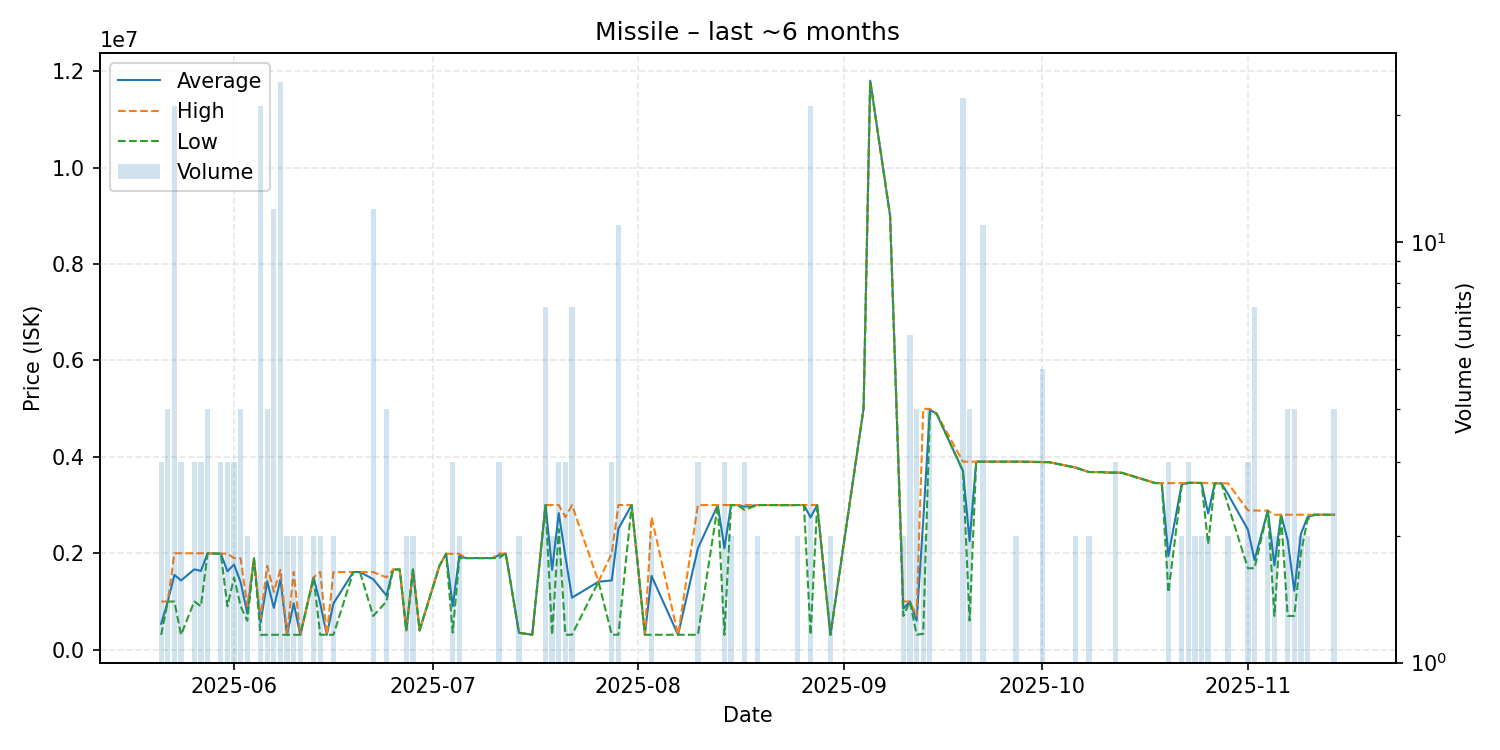

Source data for this figure (header and first rows):
date, average, highest, lowest, order_count, volume
2025-05-21, 537800, 998700, 307350, 3, 3
2025-05-22, 998625, 998700, 998600, 2, 4
2025-05-23, 1551843, 2000000, 999000, 9, 21
2025-05-24, 1435800, 2000000, 307400, 3, 3
2025-05-26, 1666333, 1999500, 1000000, 3, 3
2025-05-27, 1633333, 2000000, 900000, 2, 3
2025-05-28, 1998000, 1998000, 1998000, 4, 4
2025-05-30, 1991667, 1995000, 1990000, 3, 3
2025-05-31, 1626667, 1990000, 900000, 3, 3
2025-06-01, 1765333, 1898000, 1500000, 3, 3
2025-06-02, 1397025, 1894000, 900050, 4, 4
2025-06-03, 750000, 900000, 600000, 2, 2
2025-06-04, 1894000, 1894000, 1894000, 1, 1
2025-06-05, 561305, 650050, 308300, 8, 21
2025-06-06, 1420525, 1740000, 309100, 4, 4
2025-06-07, 867458, 1200000, 309100, 3, 12
2025-06-08, 1455783, 1657000, 309100, 11, 24
2025-06-09, 309250, 309300, 309200, 2, 2
2025-06-10, 961650, 1614000, 309300, 2, 2
2025-06-11, 309400, 309400, 309400, 2, 2
2025-06-13, 1499000, 1499000, 1499000, 2, 2
2025-06-14, 961300, 1613000, 309600, 2, 2
2025-06-15, 309500, 309500, 309500, 1, 1
2025-06-16, 960050, 1610000, 310100, 2, 2
2025-06-19, 1611000, 1611000, 1611000, 1, 1
2025-06-20, 1611000, 1611000, 1611000, 1, 1
2025-06-22, 1461667, 1610000, 700000, 10, 12
2025-06-24, 1125000, 1500000, 1000000, 3, 4
2025-06-25, 1663000, 1663000, 1663000, 1, 1
2025-06-26, 1663000, 1663000, 1663000, 1, 1
2025-06-27, 400300, 400300, 400300, 2, 2
2025-06-28, 1663000, 1663000, 1663000, 2, 2
2025-06-29, 400200, 400200, 400200, 1, 1
2025-07-02, 1741000, 1741000, 1741000, 1, 1
2025-07-03, 1990000, 1990000, 1990000, 1, 1
2025-07-04, 900067, 1990000, 355100, 3, 3
2025-07-05, 1945000, 1990000, 1900000, 2, 2
2025-07-06, 1900000, 1900000, 1900000, 1, 1
2025-07-10, 1900000, 1900000, 1900000, 1, 1
2025-07-11, 1961667, 1992500, 1900000, 3, 3
2025-07-12, 1995000, 1995000, 1995000, 1, 1
2025-07-14, 350000, 350000, 350000, 1, 2
2025-07-16, 310000, 310000, 310000, 1, 1
2025-07-18, 3000000, 3000000, 3000000, 3, 7
2025-07-19, 1655000, 3000000, 310000, 2, 2
2025-07-20, 2833333, 3000000, 2500000, 3, 3
2025-07-21, 1936667, 2750000, 310000, 3, 3
2025-07-22, 1078586, 3000000, 310000, 4, 7
2025-07-26, 1410000, 1410000, 1410000, 1, 1
2025-07-28, 1436367, 1999500, 310100, 3, 3
2025-07-29, 2510818, 3000000, 310000, 5, 11
2025-07-31, 3000000, 3000000, 3000000, 1, 1
2025-08-02, 309400, 309400, 309400, 1, 1
2025-08-03, 1529750, 2750000, 309500, 2, 2
2025-08-07, 309400, 309400, 309400, 1, 1
2025-08-10, 2103133, 3000000, 309400, 3, 3
2025-08-13, 3000000, 3000000, 3000000, 1, 1
2025-08-14, 2103133, 3000000, 309400, 3, 3
2025-08-15, 3000000, 3000000, 3000000, 2, 2
2025-08-16, 3000000, 3000000, 3000000, 1, 1
... 57 more rows
